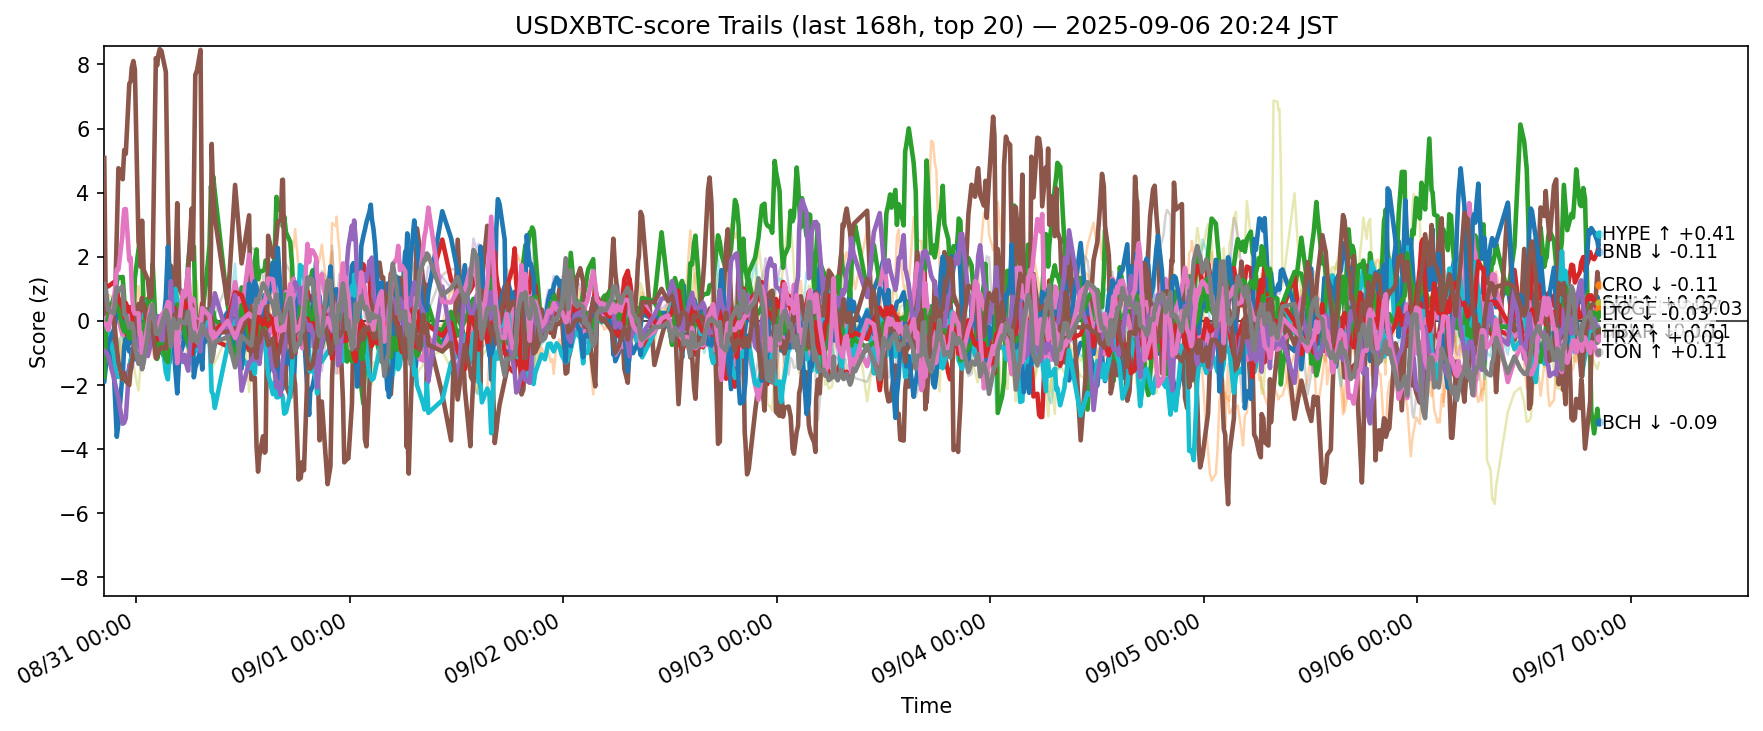

Source data for this figure (header and first rows):
ts, side, symbol, score
2025-08-30 11:25:31.484454+00:00, usdxbtc, ADA, -1.658
2025-08-30 11:25:31.484454+00:00, usdxbtc, AVAX, 1.044
2025-08-30 11:25:31.484454+00:00, usdxbtc, BCH, 0.274
2025-08-30 11:25:31.484454+00:00, usdxbtc, BNB, 1.041
2025-08-30 11:25:31.484454+00:00, usdxbtc, BTC, -0.1821
2025-08-30 11:25:31.484454+00:00, usdxbtc, CRO, 5.084
2025-08-30 11:25:31.484454+00:00, usdxbtc, DOGE, -0.5812
2025-08-30 11:25:31.484454+00:00, usdxbtc, ETH, 0.828
2025-08-30 11:25:31.484454+00:00, usdxbtc, HBAR, -1.716
2025-08-30 11:25:31.484454+00:00, usdxbtc, HYPE, -1.88
2025-08-30 11:25:31.484454+00:00, usdxbtc, LINK, -1.569
2025-08-30 11:25:31.484454+00:00, usdxbtc, LTC, -1.744
2025-08-30 11:25:31.484454+00:00, usdxbtc, SHIB, 1.015
2025-08-30 11:25:31.484454+00:00, usdxbtc, SOL, -0.9365
2025-08-30 11:25:31.484454+00:00, usdxbtc, SUI, 0.3896
2025-08-30 11:25:31.484454+00:00, usdxbtc, TON, -0.06962
2025-08-30 11:25:31.484454+00:00, usdxbtc, TRX, 1.145
2025-08-30 11:25:31.484454+00:00, usdxbtc, UNI, 1.04
2025-08-30 11:25:31.484454+00:00, usdxbtc, XLM, -0.8563
2025-08-30 11:25:31.484454+00:00, usdxbtc, XRP, -1.34
2025-08-30 11:37:29.389774+00:00, usdxbtc, ADA, -0.2094
2025-08-30 11:37:29.389774+00:00, usdxbtc, AVAX, 0.5327
2025-08-30 11:37:29.389774+00:00, usdxbtc, BCH, -0.1544
2025-08-30 11:37:29.389774+00:00, usdxbtc, BNB, 0.6149
2025-08-30 11:37:29.389774+00:00, usdxbtc, BTC, -0.4077
2025-08-30 11:37:29.389774+00:00, usdxbtc, CRO, -0.4741
2025-08-30 11:37:29.389774+00:00, usdxbtc, DOGE, 0.09708
2025-08-30 11:37:29.389774+00:00, usdxbtc, ETH, 0.873
2025-08-30 11:37:29.389774+00:00, usdxbtc, HBAR, -0.5006
2025-08-30 11:37:29.389774+00:00, usdxbtc, HYPE, -1.357
2025-08-30 11:37:29.389774+00:00, usdxbtc, LINK, -0.4795
2025-08-30 11:37:29.389774+00:00, usdxbtc, LTC, -0.1541
2025-08-30 11:37:29.389774+00:00, usdxbtc, SHIB, 1.099
2025-08-30 11:37:29.389774+00:00, usdxbtc, SOL, -0.9815
2025-08-30 11:37:29.389774+00:00, usdxbtc, SUI, 0.3691
2025-08-30 11:37:29.389774+00:00, usdxbtc, TON, -0.1068
2025-08-30 11:37:29.389774+00:00, usdxbtc, TRX, 0.9305
2025-08-30 11:37:29.389774+00:00, usdxbtc, UNI, 1.359
2025-08-30 11:37:29.389774+00:00, usdxbtc, XLM, -0.56
2025-08-30 11:37:29.389774+00:00, usdxbtc, XRP, -1.142
2025-08-30 11:50:38.592455+00:00, usdxbtc, ADA, -0.3173
2025-08-30 11:50:38.592455+00:00, usdxbtc, AVAX, 0.8231
2025-08-30 11:50:38.592455+00:00, usdxbtc, BCH, -0.2454
2025-08-30 11:50:38.592455+00:00, usdxbtc, BNB, 0.4669
2025-08-30 11:50:38.592455+00:00, usdxbtc, BTC, -0.3757
2025-08-30 11:50:38.592455+00:00, usdxbtc, CRO, -0.7215
2025-08-30 11:50:38.592455+00:00, usdxbtc, DOGE, 0.1359
2025-08-30 11:50:38.592455+00:00, usdxbtc, ETH, 0.7719
2025-08-30 11:50:38.592455+00:00, usdxbtc, HBAR, -0.3396
2025-08-30 11:50:38.592455+00:00, usdxbtc, HYPE, -0.7261
2025-08-30 11:50:38.592455+00:00, usdxbtc, LINK, 0.003508
2025-08-30 11:50:38.592455+00:00, usdxbtc, LTC, 0.1016
2025-08-30 11:50:38.592455+00:00, usdxbtc, SHIB, 1.071
2025-08-30 11:50:38.592455+00:00, usdxbtc, SOL, -1.073
2025-08-30 11:50:38.592455+00:00, usdxbtc, SUI, 0.382
2025-08-30 11:50:38.592455+00:00, usdxbtc, TON, -0.2848
2025-08-30 11:50:38.592455+00:00, usdxbtc, TRX, 0.3459
2025-08-30 11:50:38.592455+00:00, usdxbtc, UNI, 1.208
2025-08-30 11:50:38.592455+00:00, usdxbtc, XLM, -0.9084
2025-08-30 11:50:38.592455+00:00, usdxbtc, XRP, -0.9338
... 12,600 more rows
